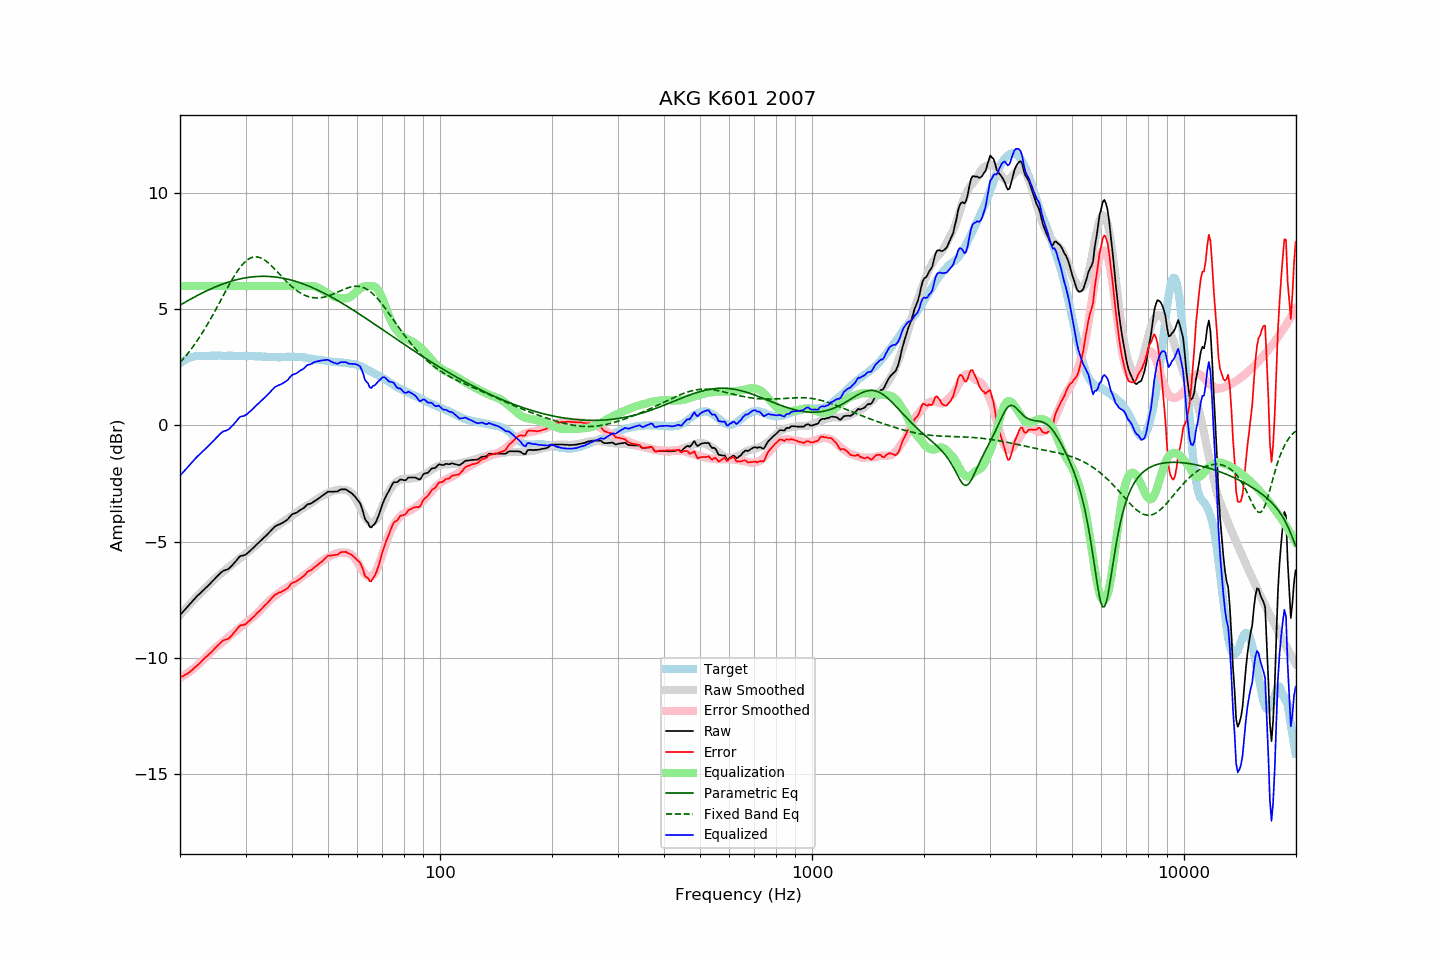

The file beside this chart, header and first rows:
frequency, raw, error, smoothed, error_smoothed, equalization, parametric_eq, fixed_band_eq, equalized_raw, equalized_smoothed, target
20.00, -8.16, -10.84, -8.16, -10.87, 6.00, 5.18, 2.70, -2.16, -2.16, 2.68
20.20, -8.08, -10.81, -8.08, -10.83, 6.00, 5.22, 2.78, -2.08, -2.08, 2.73
20.40, -8.01, -10.79, -8.00, -10.78, 6.00, 5.26, 2.86, -2.01, -2.00, 2.78
20.61, -7.93, -10.74, -7.93, -10.74, 6.00, 5.30, 2.94, -1.93, -1.93, 2.81
20.81, -7.85, -10.71, -7.85, -10.69, 6.00, 5.34, 3.02, -1.85, -1.85, 2.86
21.02, -7.77, -10.67, -7.77, -10.64, 6.00, 5.38, 3.11, -1.77, -1.77, 2.90
21.23, -7.70, -10.62, -7.70, -10.59, 6.00, 5.42, 3.20, -1.70, -1.70, 2.92
21.44, -7.62, -10.56, -7.62, -10.54, 6.00, 5.45, 3.29, -1.62, -1.62, 2.94
21.66, -7.54, -10.50, -7.55, -10.49, 6.00, 5.49, 3.38, -1.54, -1.55, 2.96
21.87, -7.46, -10.43, -7.48, -10.43, 6.00, 5.53, 3.48, -1.46, -1.48, 2.97
22.09, -7.39, -10.38, -7.40, -10.37, 6.00, 5.57, 3.58, -1.39, -1.40, 2.98
22.31, -7.32, -10.32, -7.33, -10.32, 6.00, 5.60, 3.68, -1.32, -1.33, 2.99
22.54, -7.26, -10.26, -7.26, -10.25, 6.00, 5.64, 3.78, -1.26, -1.26, 2.99
22.76, -7.19, -10.18, -7.19, -10.19, 6.00, 5.67, 3.89, -1.19, -1.19, 2.99
22.99, -7.12, -10.11, -7.12, -10.12, 6.00, 5.71, 4.00, -1.12, -1.12, 2.98
23.22, -7.06, -10.04, -7.06, -10.05, 6.00, 5.74, 4.11, -1.06, -1.06, 2.98
23.45, -6.99, -9.97, -6.99, -9.98, 6.00, 5.78, 4.23, -0.99, -0.99, 2.98
23.69, -6.93, -9.92, -6.91, -9.91, 6.00, 5.81, 4.34, -0.93, -0.91, 2.99
23.92, -6.86, -9.85, -6.84, -9.84, 6.00, 5.84, 4.46, -0.86, -0.84, 2.99
24.16, -6.79, -9.79, -6.77, -9.77, 6.00, 5.87, 4.58, -0.79, -0.77, 3.00
24.40, -6.72, -9.73, -6.70, -9.70, 6.00, 5.90, 4.70, -0.72, -0.70, 3.01
24.65, -6.64, -9.64, -6.64, -9.64, 6.00, 5.93, 4.83, -0.64, -0.64, 3.00
24.89, -6.57, -9.57, -6.58, -9.58, 6.00, 5.96, 4.96, -0.57, -0.58, 3.00
25.14, -6.50, -9.50, -6.52, -9.52, 6.00, 5.99, 5.08, -0.50, -0.52, 3.00
25.39, -6.43, -9.44, -6.46, -9.46, 6.00, 6.02, 5.21, -0.43, -0.46, 3.01
25.65, -6.36, -9.37, -6.40, -9.41, 6.00, 6.05, 5.34, -0.36, -0.40, 3.01
25.91, -6.30, -9.30, -6.35, -9.35, 6.00, 6.07, 5.47, -0.30, -0.35, 3.00
26.16, -6.25, -9.25, -6.29, -9.30, 6.00, 6.10, 5.60, -0.25, -0.29, 3.00
26.43, -6.23, -9.23, -6.23, -9.24, 6.00, 6.12, 5.73, -0.23, -0.23, 3.00
26.69, -6.21, -9.21, -6.18, -9.18, 6.00, 6.15, 5.86, -0.21, -0.18, 3.00
26.96, -6.18, -9.19, -6.12, -9.11, 6.00, 6.17, 5.98, -0.18, -0.12, 3.01
27.23, -6.12, -9.13, -6.06, -9.06, 6.00, 6.19, 6.11, -0.12, -0.06, 3.00
27.50, -6.05, -9.06, -6.00, -9.00, 6.00, 6.21, 6.23, -0.05, -0.00, 3.00
27.77, -5.98, -8.97, -5.95, -8.95, 6.00, 6.23, 6.35, 0.02, 0.05, 2.99
28.05, -5.90, -8.89, -5.90, -8.89, 6.00, 6.25, 6.46, 0.10, 0.10, 2.99
28.33, -5.82, -8.80, -5.84, -8.84, 6.00, 6.27, 6.57, 0.18, 0.16, 2.98
28.62, -5.73, -8.71, -5.79, -8.78, 6.00, 6.29, 6.67, 0.27, 0.21, 2.98
28.90, -5.65, -8.64, -5.73, -8.73, 6.00, 6.30, 6.77, 0.35, 0.27, 2.99
29.19, -5.61, -8.59, -5.68, -8.67, 6.00, 6.32, 6.86, 0.39, 0.32, 2.98
29.48, -5.60, -8.60, -5.62, -8.61, 6.00, 6.33, 6.94, 0.40, 0.38, 3.00
29.78, -5.58, -8.57, -5.56, -8.55, 6.00, 6.34, 7.01, 0.42, 0.44, 2.99
30.08, -5.55, -8.55, -5.51, -8.49, 6.00, 6.36, 7.08, 0.45, 0.49, 3.00
30.38, -5.49, -8.48, -5.45, -8.44, 6.00, 6.37, 7.13, 0.51, 0.55, 2.99
30.68, -5.43, -8.42, -5.40, -8.39, 6.00, 6.38, 7.18, 0.57, 0.60, 2.98
30.99, -5.37, -8.36, -5.35, -8.33, 6.00, 6.39, 7.21, 0.63, 0.65, 2.98
31.30, -5.30, -8.28, -5.30, -8.28, 6.00, 6.39, 7.24, 0.70, 0.70, 2.98
31.61, -5.24, -8.22, -5.24, -8.22, 6.00, 6.40, 7.25, 0.76, 0.76, 2.98
31.93, -5.17, -8.15, -5.18, -8.16, 6.00, 6.41, 7.26, 0.83, 0.82, 2.98
32.24, -5.10, -8.07, -5.12, -8.09, 6.00, 6.41, 7.25, 0.90, 0.88, 2.97
32.57, -5.04, -8.02, -5.05, -8.02, 6.00, 6.42, 7.24, 0.96, 0.95, 2.98
32.89, -4.97, -7.95, -4.98, -7.94, 6.00, 6.42, 7.22, 1.03, 1.02, 2.98
33.22, -4.91, -7.87, -4.90, -7.87, 6.00, 6.42, 7.19, 1.09, 1.10, 2.96
33.55, -4.84, -7.80, -4.83, -7.79, 6.00, 6.42, 7.15, 1.16, 1.17, 2.96
33.89, -4.78, -7.73, -4.76, -7.72, 6.00, 6.42, 7.10, 1.22, 1.24, 2.95
34.23, -4.71, -7.67, -4.69, -7.65, 6.00, 6.42, 7.05, 1.29, 1.31, 2.96
34.57, -4.64, -7.59, -4.63, -7.58, 6.00, 6.41, 6.99, 1.36, 1.37, 2.95
34.92, -4.57, -7.52, -4.57, -7.52, 6.00, 6.41, 6.93, 1.43, 1.43, 2.94
35.27, -4.49, -7.44, -4.51, -7.46, 6.00, 6.41, 6.87, 1.51, 1.49, 2.94
35.62, -4.42, -7.36, -4.46, -7.40, 6.00, 6.40, 6.80, 1.58, 1.54, 2.94
35.97, -4.35, -7.29, -4.40, -7.35, 6.00, 6.39, 6.73, 1.65, 1.60, 2.94
... 635 more rows
